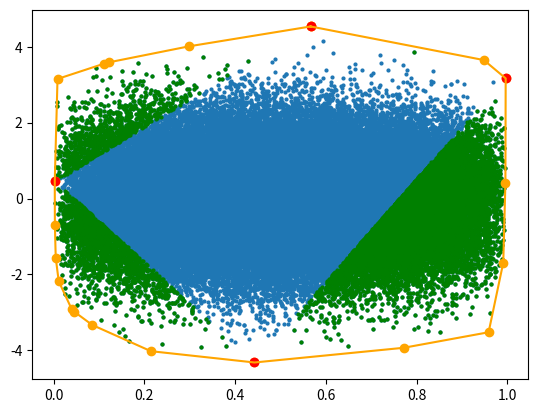

Write Python code to recreate this figure.
# This is classified as 'easy', but it's a pretty complicated and interesting problem
# The problem spec says there will only ever be 50 items in the list, so perhaps
# the naive O(n^3) solution is what was expected

# Area of a Triangle: 1/2*(x1*y2 + x2*y3 + x3*y1 - y1*x2 - y2*x3 -y3*x1)
import math
import matplotlib.pyplot as plt
import random
from time import time

class Solution:

    # The brute-force search O(n^3) solution
    # There's probably small pythonic optimizations that could be done
    def largestTriangleAreaO3(self, points):
        N = len(points)
        maxA = -2**31
        for i in range(N):
            x1,y1 = points[i]
            for j in range(i,N):
                x2,y2 = points[j]
                for k in range(j, N):
                    x3,y3 = points[k]
                    A = abs(x1*(y2-y3) + x2*(y3-y1) + x3*(y1-y2))/2
                    if A > maxA:
                        maxA = A
                        #maxAreaPoints = [points[i], points[j], points[k]]
        return maxA
        
        
    # For a very large list, this will become unwieldy.
    # We can pare the list down by recognizing that the points that participate
    # in the largest triangle will always be on the convex hull of the point cloud
    # If there's an efficient way to identify those points, we can send
    # a smaller list to the O3 implementation
    
    
    # This identifies 8 'extreme' points -- think of them as the northern-most
    # northeastern-most, eastern-most etc. They define a polygon* with up to
    # 8 sides / vertices
    # *(or a line, but think of it as a polygon for now)
    def extremePoints(self, points):
        MIN, MAX = -2**31, 2**31
        
        minX, minY, minS, minD = (MAX, MAX, MAX, MAX)
        maxX, maxY, maxS, maxD = (MIN, MIN, MIN, MIN)
        
        # Scan through points to identify 8 extrema
        # Some points may be the same. That's ok
        # Build a polygon with points in anti-clockwise order, starting with
        # the left-most point. The start is arbitrary, but the order is important

        P = [[0,0] for i in range(8)]
        for p in points:
            x,y = p
            if x   < minX: minX, P[0] = x, p
            if x+y < minS: minS, P[1] = x+y, p
            if y   < minY: minY, P[2] = y, p
            if y-x < minD: minD, P[3] = y-x, p
            if x   > maxX: maxX, P[4] = x, p
            if x+y > maxS: maxS, P[5] = x+y, p
            if y   > maxY: maxY, P[6] = y, p
            if y-x > maxD: maxD, P[7] = y-x, p
                
        #Collect into a list of unique vertices
        extrema = []
        for i in range(8):
            if P[i] not in extrema:
                extrema += [P[i]]
        
        return extrema
        
        
    # A recursive approach to finding the convex hull,
    # similar to divide and conquer or quick-hull
    def convexHull(self, points):
        
        #Get vertices of an up-to-8-sided polygon where the vertices
        # are extrema from the pointcloud
        extrema = self.extremePoints(points)

        # Loop through all of the points. We'll check and see if they are
        # outside of the polygon defined by extrema. In most datasets,
        # only about sqrt(N) of the points will be outside of the polygon
        # We'll just ignore anything inside the polygon as they can't be on the hull.
        # Even better, each point can only be 'outside' of exactly one side of the polygon
        # We'll collect those points that can contribute to the hull ouside of 
        # each side into its own buffer to deal with in the next step.
        # The equation determines what side of the line defined by the consecutive
        # vertices any given point is. Since we're traversing the vertices strictly
        # counter-clockwise, we only want to keep ones on the 'right'
        
        N = len(extrema)
        Buffer = [[] for j in range(N)]
        deltaX = [extrema[j-1][0]-extrema[j][0] for j in range(N)]
        deltaY = [extrema[j-1][1]-extrema[j][1] for j in range(N)]
        
        for p in points:
            pX,pY = p
            for j in range(N):
                x1,y1 = extrema[j]
                if deltaX[j]*(pY-y1) > deltaY[j]*(pX-x1):
                    Buffer[j].append(p)
                    break
        
        outside =[p for B in Buffer for p in B]

        # You'll be tempted to apply the above steps to each Buffer.
        # The speed improvement is minimal, only about 2%
        # Almost all of the work is done in that first pass, and it's just O(N)
        # so there's not really anything clever to do about it since the points
        # aren't presorted


        hull = []
        for j in range(N):
            
            # First pass through the buffer to remove points that are interior
            # to the triangle made with the two extrema points and any point in buffer
            x1,y1 = extrema[j-1]
            x3,y3 = extrema[j]
            for x2,y2 in Buffer[j]:
                Buffer[j] = [[pX,pY]
                    for pX,pY in Buffer[j]
                    if (x2==pX and y2==pY) or 
                        (((x2-x1)*(pY-y1) < (y2-y1)*(pX-x1)) or
                         ((x3-x2)*(pY-y2) < (y3-y2)*(pX-x2)))
                    ]
            
            # Order the remaining candidate points (what's left of Buffer)
            angles = []
            for pX,pY in Buffer[j]:
                angles += [math.atan2((pY-y1),(pX-x1))]
            
            Buffer[j] = [p for a,p in sorted(zip(angles, Buffer[j]), key=lambda pair: pair[0])]
            
            #Second Pass over the sorted list
                # But what's the criteria?
                # Perhaps, the next node is the one with the smallest slope  from the current node.
                # We can ignore all of the ones in the ordered list between the current node and the smallest-sloped identified node for future consideration.
                # Essentially, just search ahead of the 'current node', add it to the hull, and then search all of the nodes ahead of that to add to the hull.
            
            hull+= [extrema[j-1]]
            hull += [Buffer[j][0]]
            i=0
            while i < len(Buffer[j])-1:
                x1,y1 = Buffer[j][i]
                minAngle = float('inf')
                nextNodeId = None
                for k in range(i+1, len(Buffer[j])):
                    pX, pY = Buffer[j][k]
                    angle= math.atan2((pY-y1),(pX-x1))
                    if angle < minAngle:
                        minAngle = angle
                        nextNodeId = k
                        print(k)
                hull += [Buffer[j][nextNodeId]]
                i = nextNodeId
        
        
                    
            # Go through each point in order and remove any point that is interior
            # to any given pair of points   
            
            
            #hull += Buffer[j]

        
        return hull, extrema, outside
                    

    def largestTriangleArea(self, points):
        # Step one, find a polygon that encloses all points.
        # The biggest triangle must be made from these points
        hull,_,_= self.convexHull(points)
        
        # Use the brute force algorithm to find the area from the much smaller
        # number of hull points.
        maxArea = self.largestTriangleAreaO3(list(hull))
        return maxArea
        
        
S = Solution()
points = [[0,0],[0,1],[0,2],[1,0],[1,1],[2,0]]

points = [[42, 1], [34, 49], [2, 5], [33, 30], [8, 37], [43, 9], [38, 37], [23, 8], [48, 30], [11, 25], [16, 20], [22, 44], [40, 42], [36, 16], [47, 46], [29, 34], [34, 6], [20, 9], [40, 38], [24, 10], [24, 12], [44, 30], [36, 2], [34, 27], [39, 28], [45, 23], [15, 28], [26, 30], [31, 22], [3, 5], [41, 20], [50, 42], [43, 47], [25, 19], [19, 48], [41, 47], [12, 11], [32, 44], [28, 40], [49, 2]]

random.seed(0)
x =  [random.triangular(0, 1, 0.5) for i in range(int(1e5))]
y =  [random.gauss(0, 1)  for i in range(int(1e5))]

points = [[a,b] for a,b in zip(x,y)]
#points = [[13,-50],[43,3],[-35,38],[-9,-14],[9,2],[43,-3],[-1,-32],[25,7],[28,4],[26,16]]
#x,y = zip(*points)

tic = time()
hull,extrema,outside = S.convexHull(points)
toc = time()
print(toc-tic)

fig,ax= plt.subplots()
ax.scatter(x,y,s=4)

outsidex, outsidey = zip(*outside)
ax.scatter(outsidex,outsidey,s=4, color='green')

hull += [hull[0]]
hullx, hully = zip(*hull)
ax.plot(hullx,hully, color='orange')
ax.scatter(hullx,hully, color='orange')

extX, extY = zip(*extrema)
ax.scatter(extX,extY, color='red')


plt.show()

#print(S.largestTriangleArea(points))




